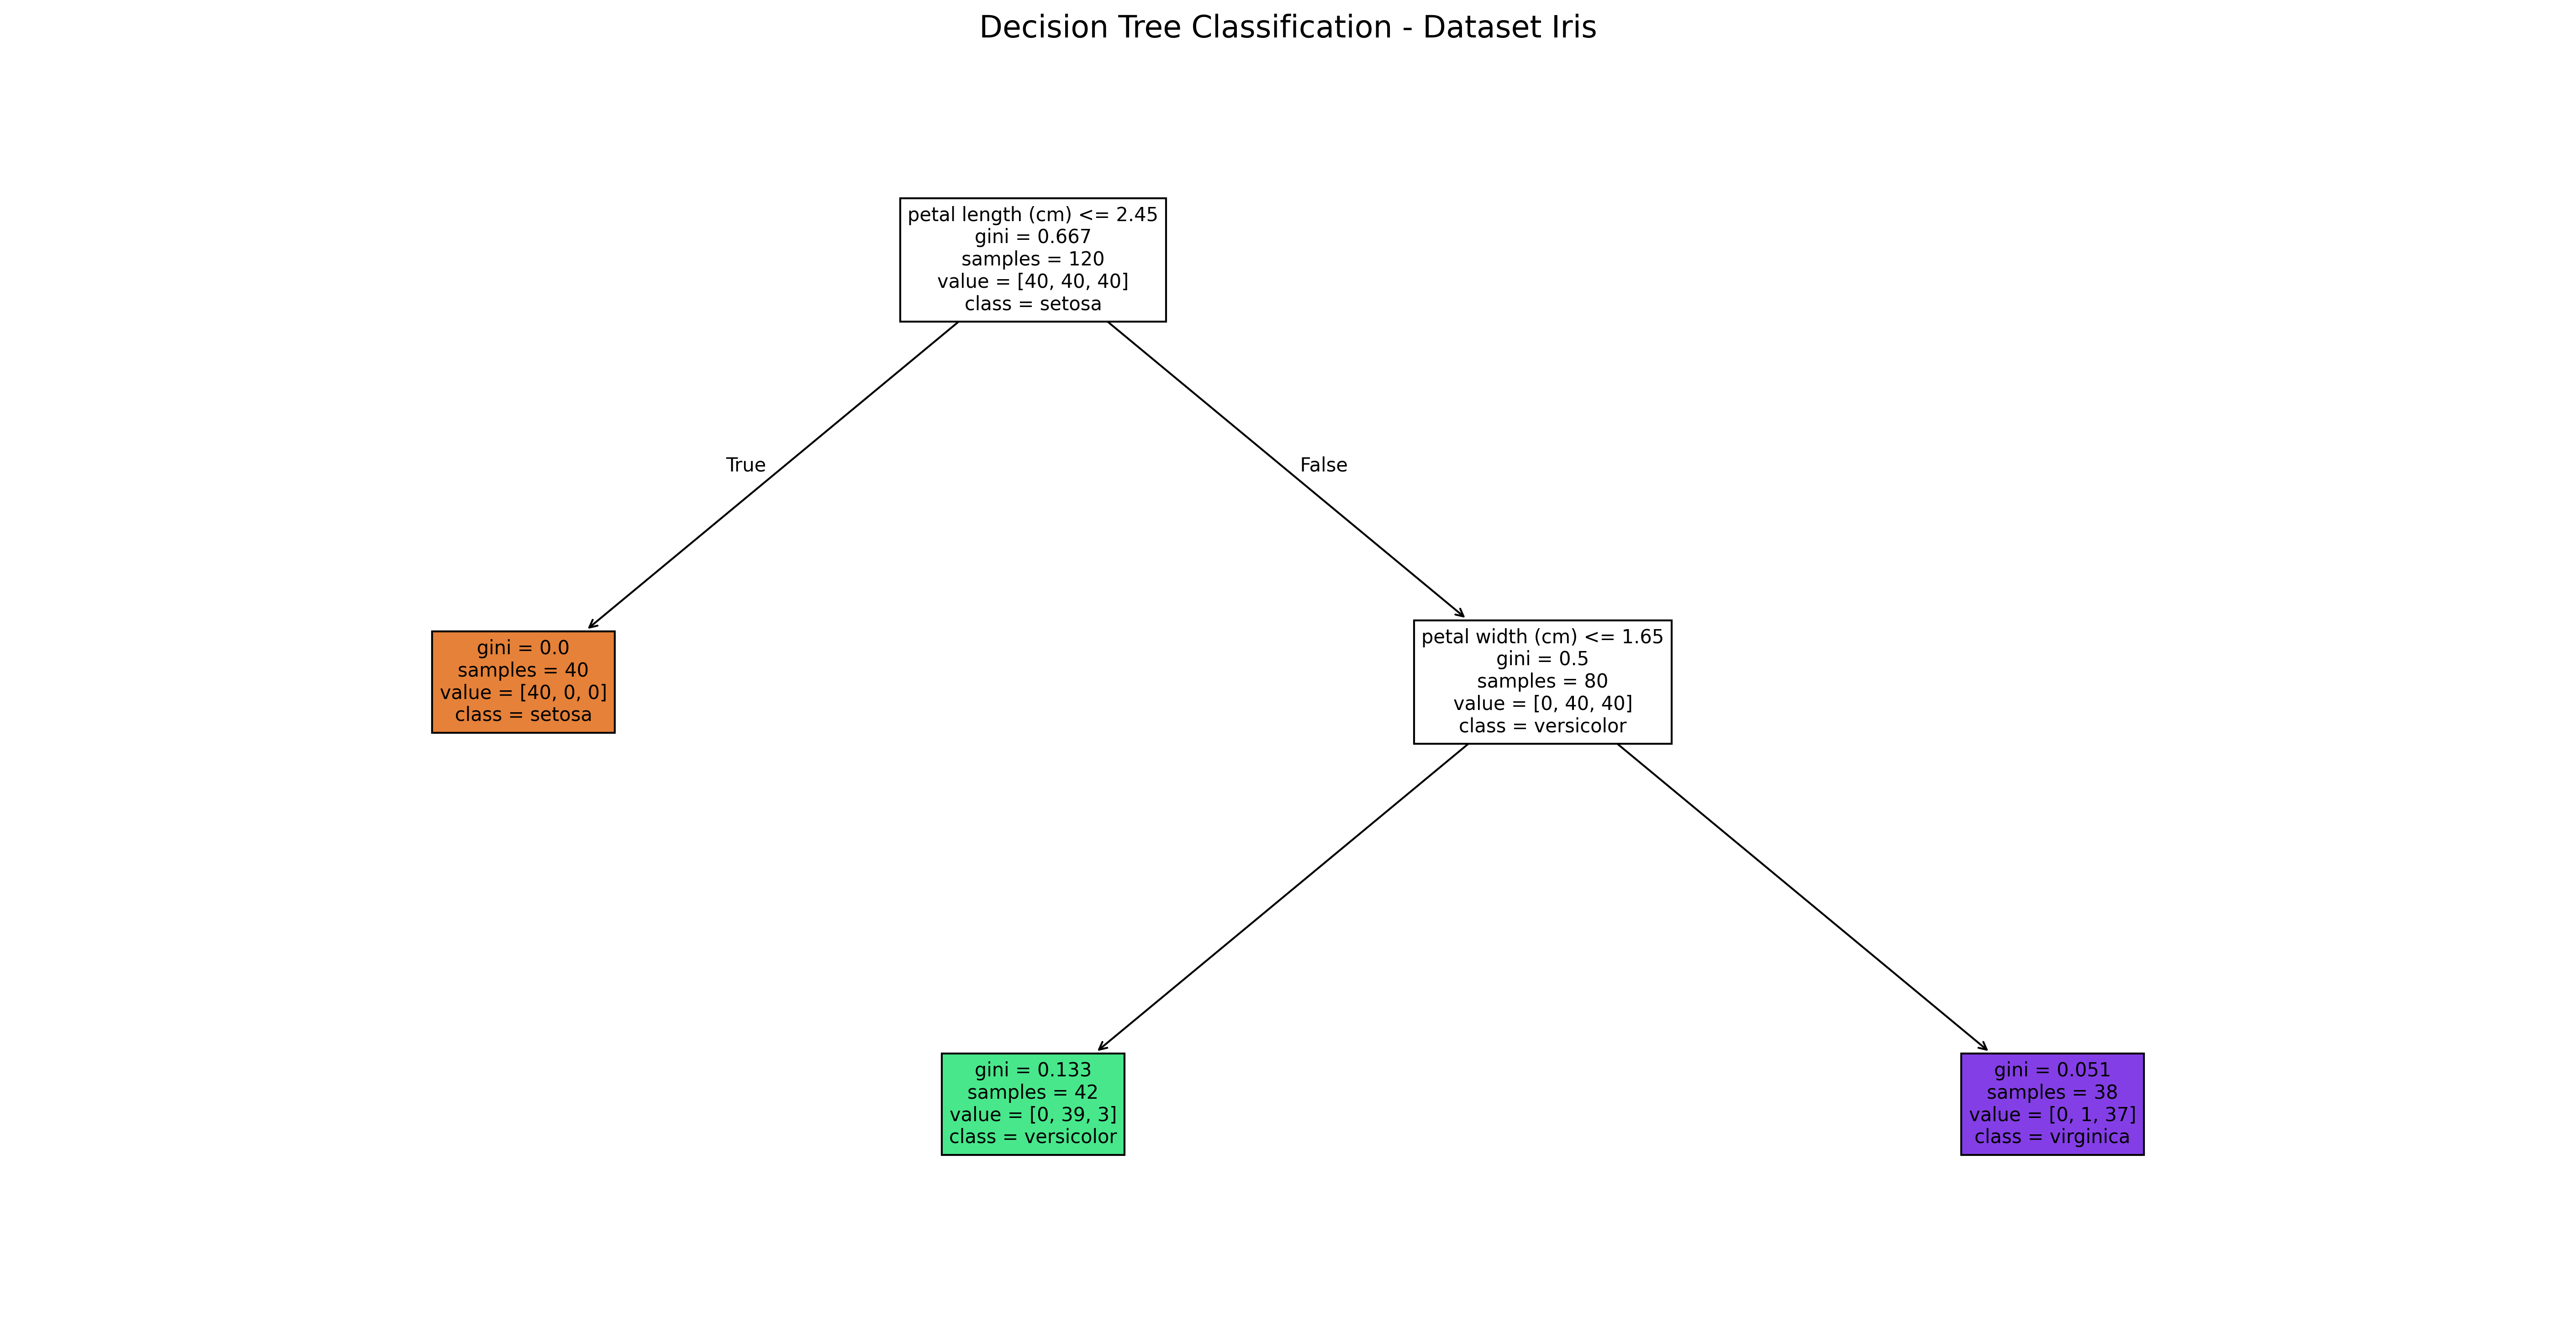

This chart was generated by the following Python code:
# ================================
# DECISION TREE - DATASET IRIS
# UAS MACHINE LEARNING
# ================================

# Import library
from sklearn.datasets import load_iris
from sklearn.tree import DecisionTreeClassifier, plot_tree
from sklearn.model_selection import train_test_split
from sklearn.metrics import accuracy_score, classification_report
import pandas as pd
import matplotlib.pyplot as plt

# ================================
# 1. Load Dataset
# ================================
iris = load_iris()

# Ubah ke DataFrame
df = pd.DataFrame(iris.data, columns=iris.feature_names)
df['target'] = iris.target

print("=== DATASET IRIS ===")
print(df.head())
print("\nInfo Dataset:")
print(df.info())

# ================================
# 2. Split Data
# ================================
X = df.drop('target', axis=1)
y = df['target']

X_train, X_test, y_train, y_test = train_test_split(
    X,
    y,
    test_size=0.2,
    random_state=42,
    stratify=y
)

# ================================
# 3. Build Decision Tree Model
# ================================
model = DecisionTreeClassifier(
    criterion='gini',
    max_depth=2,        # dibatasi agar visual rapi
    random_state=42
)

model.fit(X_train, y_train)

# ================================
# 4. Evaluasi Model
# ================================
y_pred = model.predict(X_test)

print("\n=== HASIL EVALUASI MODEL ===")
print("Accuracy :", accuracy_score(y_test, y_pred))
print("\nClassification Report:")
print(classification_report(
    y_test,
    y_pred,
    target_names=iris.target_names
))

# ================================
# 5. Visualisasi Decision Tree
# ================================
plt.figure(figsize=(24, 12))

plot_tree(
    model,
    feature_names=iris.feature_names,
    class_names=iris.target_names,
    filled=True,
    fontsize=10,        # kunci agar tidak saling timpa
    impurity=True
)

plt.title("Decision Tree Classification - Dataset Iris", fontsize=16)
plt.savefig("decision_tree_iris.png", dpi=300, bbox_inches='tight')
plt.show()

print("\nVisualisasi Decision Tree berhasil dibuat dan disimpan sebagai 'decision_tree_iris.png'")
